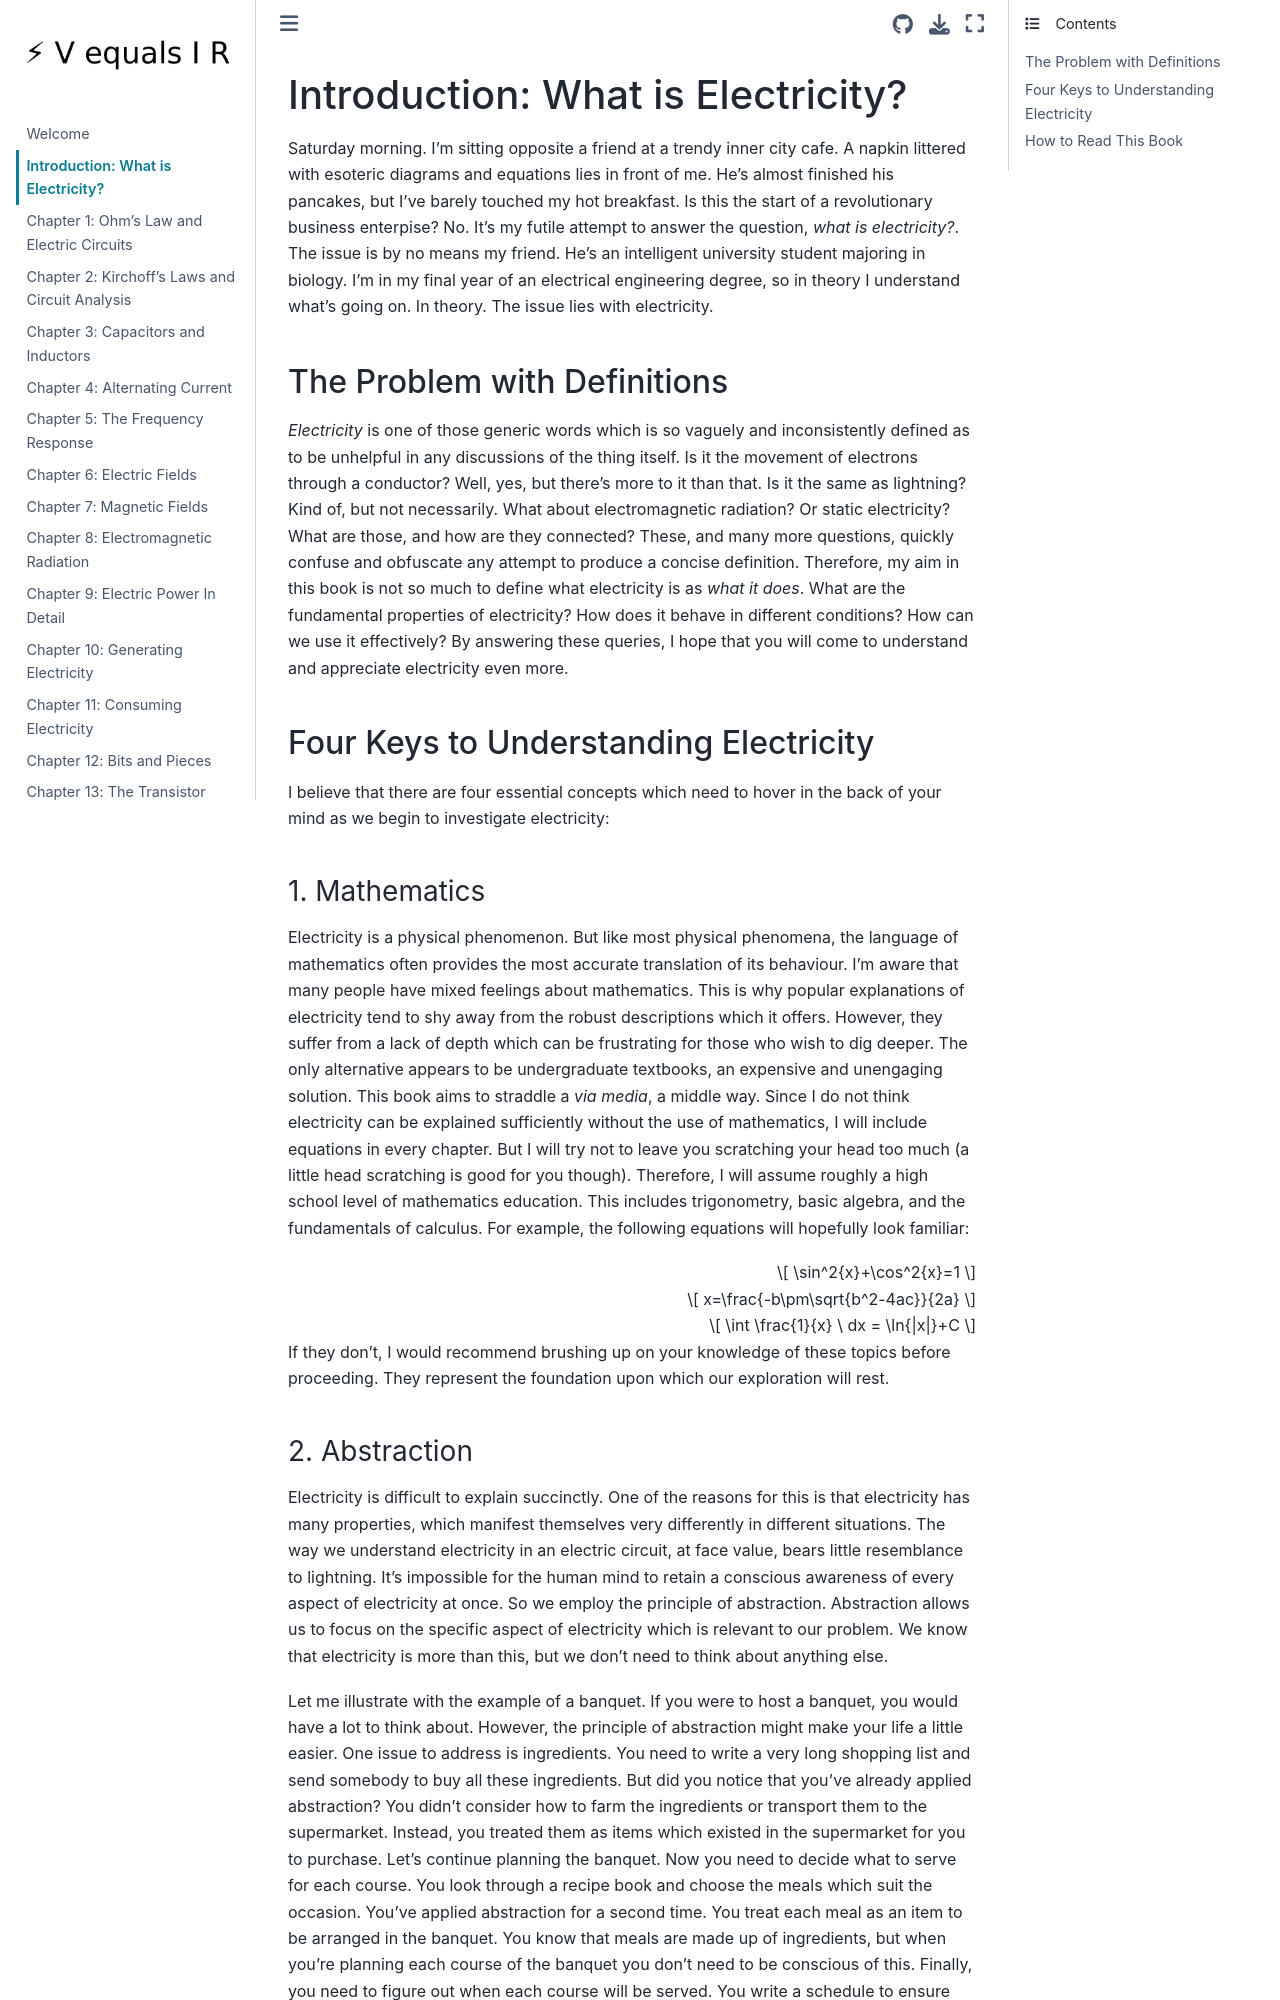

repository: lcoquus/personal-website · page: introduction.html · generator: jekyll

# Introduction: What is Electricity?

Saturday morning. I'm sitting opposite a friend at a trendy inner city cafe. A napkin littered with esoteric diagrams and equations lies in front of me. He's almost finished his pancakes, but I've barely touched my hot breakfast. Is this the start of a revolutionary business enterpise? No. It's my futile attempt to answer the question, *what is electricity?*. The issue is by no means my friend. He's an intelligent university student majoring in biology. I'm in my final year of an electrical engineering degree, so in theory I understand what's going on. In theory. The issue lies with electricity.

## The Problem with Definitions

*Electricity* is one of those generic words which is so vaguely and inconsistently defined as to be unhelpful in any discussions of the thing itself. Is it the movement of electrons through a conductor? Well, yes, but there's more to it than that. Is it the same as lightning? Kind of, but not necessarily. What about electromagnetic radiation? Or static electricity? What are those, and how are they connected? These, and many more questions, quickly confuse and obfuscate any attempt to produce a concise definition. Therefore, my aim in this book is not so much to define what electricity is as *what it does*. What are the fundamental properties of electricity? How does it behave in different conditions? How can we use it effectively? By answering these queries, I hope that you will come to understand and appreciate electricity even more.

## Four Keys to Understanding Electricity

I believe that there are four essential concepts which need to hover in the back of your mind as we begin to investigate electricity:

### 1. Mathematics

Electricity is a physical phenomenon. But like most physical phenomena, the language of mathematics often provides the most accurate translation of its behaviour. I'm aware that many people have mixed feelings about mathematics. This is why popular explanations of electricity tend to shy away from the robust descriptions which it offers. However, they suffer from a lack of depth which can be frustrating for those who wish to dig deeper. The only alternative appears to be undergraduate textbooks, an expensive and unengaging solution. This book aims to straddle a *via media*, a middle way. Since I do not think electricity can be explained sufficiently without the use of mathematics, I will include equations in every chapter. But I will try not to leave you scratching your head too much (a little head scratching is good for you though). Therefore, I will assume roughly a high school level of mathematics education. This includes trigonometry, basic algebra, and the fundamentals of calculus. For example, the following equations will hopefully look familiar:

$$ \sin^2{x}+\cos^2{x}=1 $$

$$ x=\frac{-b\pm\sqrt{b^2-4ac}}{2a} $$

$$ \int \frac{1}{x} \ dx = \ln{|x|}+C $$

If they don't, I would recommend brushing up on your knowledge of these topics before proceeding. They represent the foundation upon which our exploration will rest.
